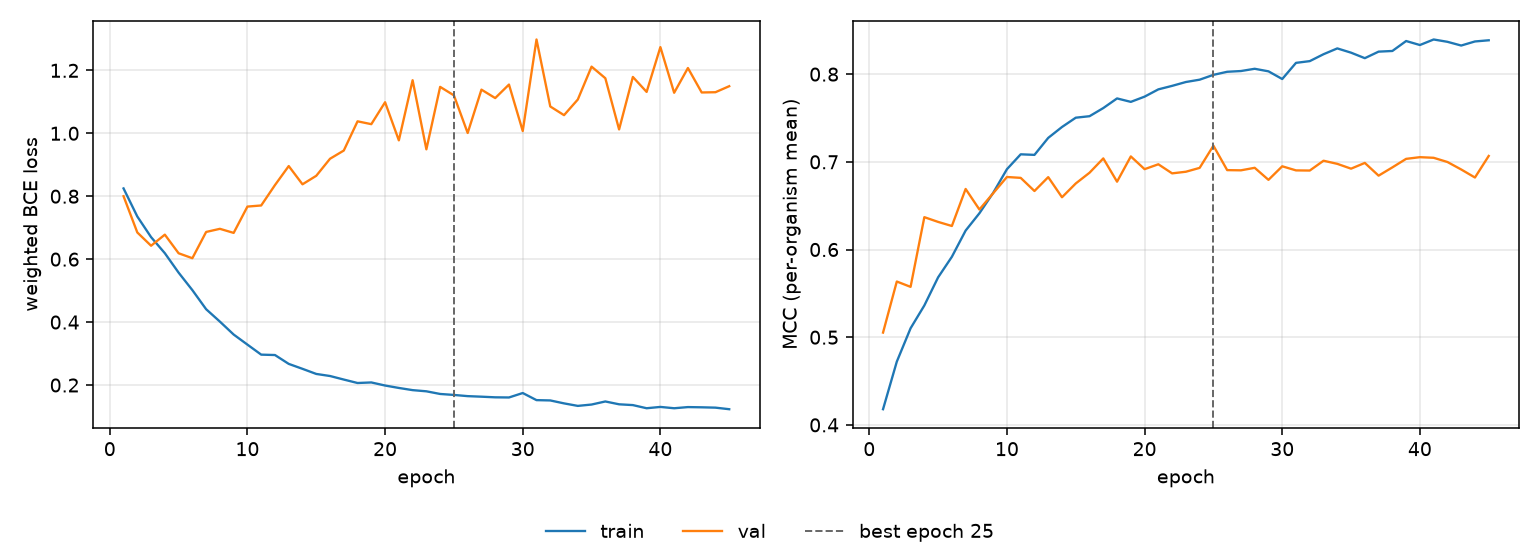

The data file committed next to this chart (first rows):
epoch, tr_loss, vl_loss, tr_mcc, vl_mcc, is_best
1, 0.8248, 0.8001, 0.4179, 0.5053, False
2, 0.7356, 0.6849, 0.4721, 0.5635, False
3, 0.67, 0.6427, 0.5102, 0.5574, False
4, 0.619, 0.6779, 0.5362, 0.6369, False
5, 0.5572, 0.6187, 0.5683, 0.6315, False
6, 0.5016, 0.603, 0.5917, 0.6268, False
7, 0.4409, 0.6865, 0.6216, 0.6691, False
8, 0.4016, 0.6964, 0.6413, 0.6456, False
9, 0.3604, 0.6835, 0.6646, 0.6642, False
10, 0.3284, 0.7671, 0.6916, 0.6827, False
11, 0.2966, 0.7706, 0.7086, 0.6817, False
12, 0.2954, 0.8354, 0.7079, 0.6667, False
13, 0.2672, 0.8959, 0.7273, 0.6826, False
14, 0.2515, 0.8379, 0.7397, 0.6596, False
15, 0.2352, 0.8649, 0.7503, 0.6753, False
16, 0.2287, 0.9191, 0.752, 0.6876, False
17, 0.2174, 0.9452, 0.7613, 0.7039, False
18, 0.2064, 1.038, 0.7723, 0.6774, False
19, 0.2082, 1.029, 0.7684, 0.7062, False
20, 0.1984, 1.099, 0.7743, 0.6916, False
21, 0.1907, 0.9775, 0.7826, 0.6972, False
22, 0.1838, 1.169, 0.7866, 0.6869, False
23, 0.1801, 0.9491, 0.791, 0.6887, False
24, 0.1716, 1.148, 0.7937, 0.6931, False
25, 0.1685, 1.121, 0.7992, 0.7184, True
26, 0.1647, 1.001, 0.8027, 0.6906, False
27, 0.163, 1.139, 0.8036, 0.6903, False
28, 0.161, 1.112, 0.8061, 0.6932, False
29, 0.1605, 1.155, 0.8032, 0.6795, False
30, 0.1746, 1.007, 0.7944, 0.6949, False
31, 0.152, 1.298, 0.8129, 0.6902, False
32, 0.151, 1.085, 0.8149, 0.6901, False
33, 0.1417, 1.058, 0.8227, 0.7013, False
34, 0.1337, 1.107, 0.8294, 0.6977, False
35, 0.138, 1.212, 0.8245, 0.6922, False
36, 0.1478, 1.175, 0.8182, 0.6988, False
37, 0.1388, 1.012, 0.8257, 0.6842, False
38, 0.1363, 1.179, 0.8264, 0.6937, False
39, 0.1263, 1.131, 0.8378, 0.7034, False
40, 0.1304, 1.274, 0.8332, 0.7053, False
41, 0.1262, 1.129, 0.8395, 0.7046, False
42, 0.1299, 1.207, 0.8369, 0.6998, False
43, 0.1292, 1.13, 0.8326, 0.6913, False
44, 0.1281, 1.131, 0.8373, 0.6821, False
45, 0.1232, 1.15, 0.8386, 0.7067, False
